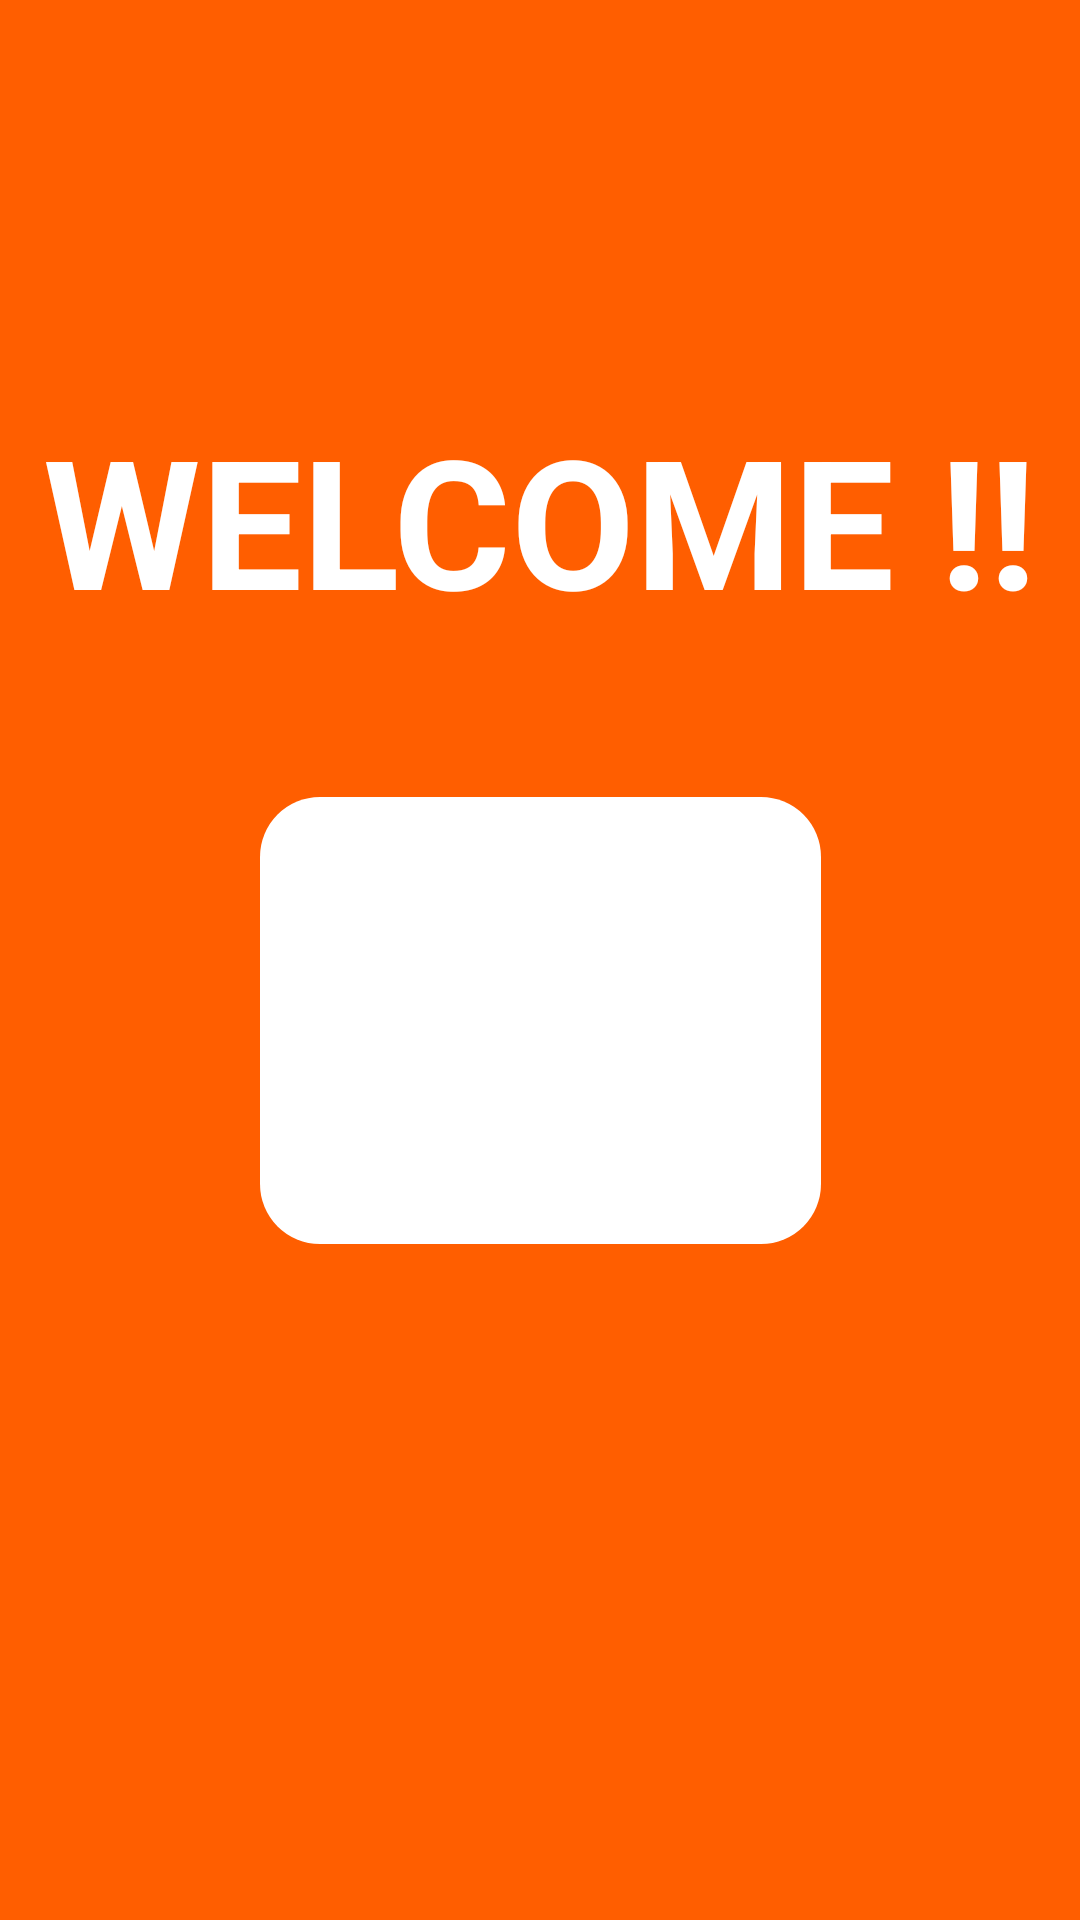

Layout XML and referenced resources for this Android screen:
<!-- AndroidManifest.xml: application theme Theme.Project -->
<!-- res/layout/activity_splash.xml -->
<?xml version="1.0" encoding="utf-8"?>
<androidx.constraintlayout.widget.ConstraintLayout xmlns:android="http://schemas.android.com/apk/res/android"
    xmlns:app="http://schemas.android.com/apk/res-auto"
    xmlns:tools="http://schemas.android.com/tools"
    android:layout_width="match_parent"
    android:layout_height="match_parent"
    android:background="#FF5E00"
    tools:context=".Activity.splashActivity">

    <TextView
        android:id="@+id/textView15"
        android:layout_width="wrap_content"
        android:layout_height="wrap_content"
        android:layout_marginStart="68dp"
        android:layout_marginTop="133dp"
        android:layout_marginEnd="68dp"
        android:text="WELCOME !!"
        android:textColor="@color/white"
        android:textSize="60sp"
        android:textStyle="bold"
        app:layout_constraintEnd_toEndOf="parent"
        app:layout_constraintStart_toStartOf="parent"
        app:layout_constraintTop_toTopOf="parent" />

    <ImageView
        android:id="@+id/imageView6"
        android:layout_width="187dp"
        android:layout_height="149dp"
        android:background="@drawable/sm_button_background"
        app:layout_constraintBottom_toBottomOf="parent"
        app:layout_constraintEnd_toEndOf="parent"
        app:layout_constraintStart_toStartOf="parent"
        app:layout_constraintTop_toBottomOf="@+id/textView15"
        app:layout_constraintVertical_bias="0.19"
        app:srcCompat="@drawable/smlogo" />
</androidx.constraintlayout.widget.ConstraintLayout>
<!-- resources referenced by this layout -->
<resources>
  <color name="white">#FFFFFFFF</color>
  <!-- drawable sm_button_background (drawable-ldpi) -->
  <?xml version="1.0" encoding="utf-8"?>
  <selector xmlns:android="http://schemas.android.com/apk/res/android">
      <item>
          <shape android:shape="rectangle">
          <solid android:color="#ffff"/>
              <corners android:radius="20dp"/>
          </shape>
  
      </item>
  </selector>
  <style name="Theme.Project" parent="Theme.MaterialComponents.DayNight.NoActionBar">
          
          <item name="colorPrimary">@color/purple_500</item>
          <item name="colorPrimaryVariant">#FF5E00</item>
          <item name="colorOnPrimary">@color/white</item>
          
          <item name="colorSecondary">@color/teal_200</item>
          <item name="colorSecondaryVariant">@color/teal_700</item>
          <item name="colorOnSecondary">@color/black</item>
          
          <item name="android:statusBarColor" tools:targetApi="l">?attr/colorPrimaryVariant</item>
          
      </style>
  <color name="purple_500">#FF6200EE</color>
  <color name="teal_200">#FF03DAC5</color>
  <color name="teal_700">#FF018786</color>
  <color name="black">#FF000000</color>
</resources>
